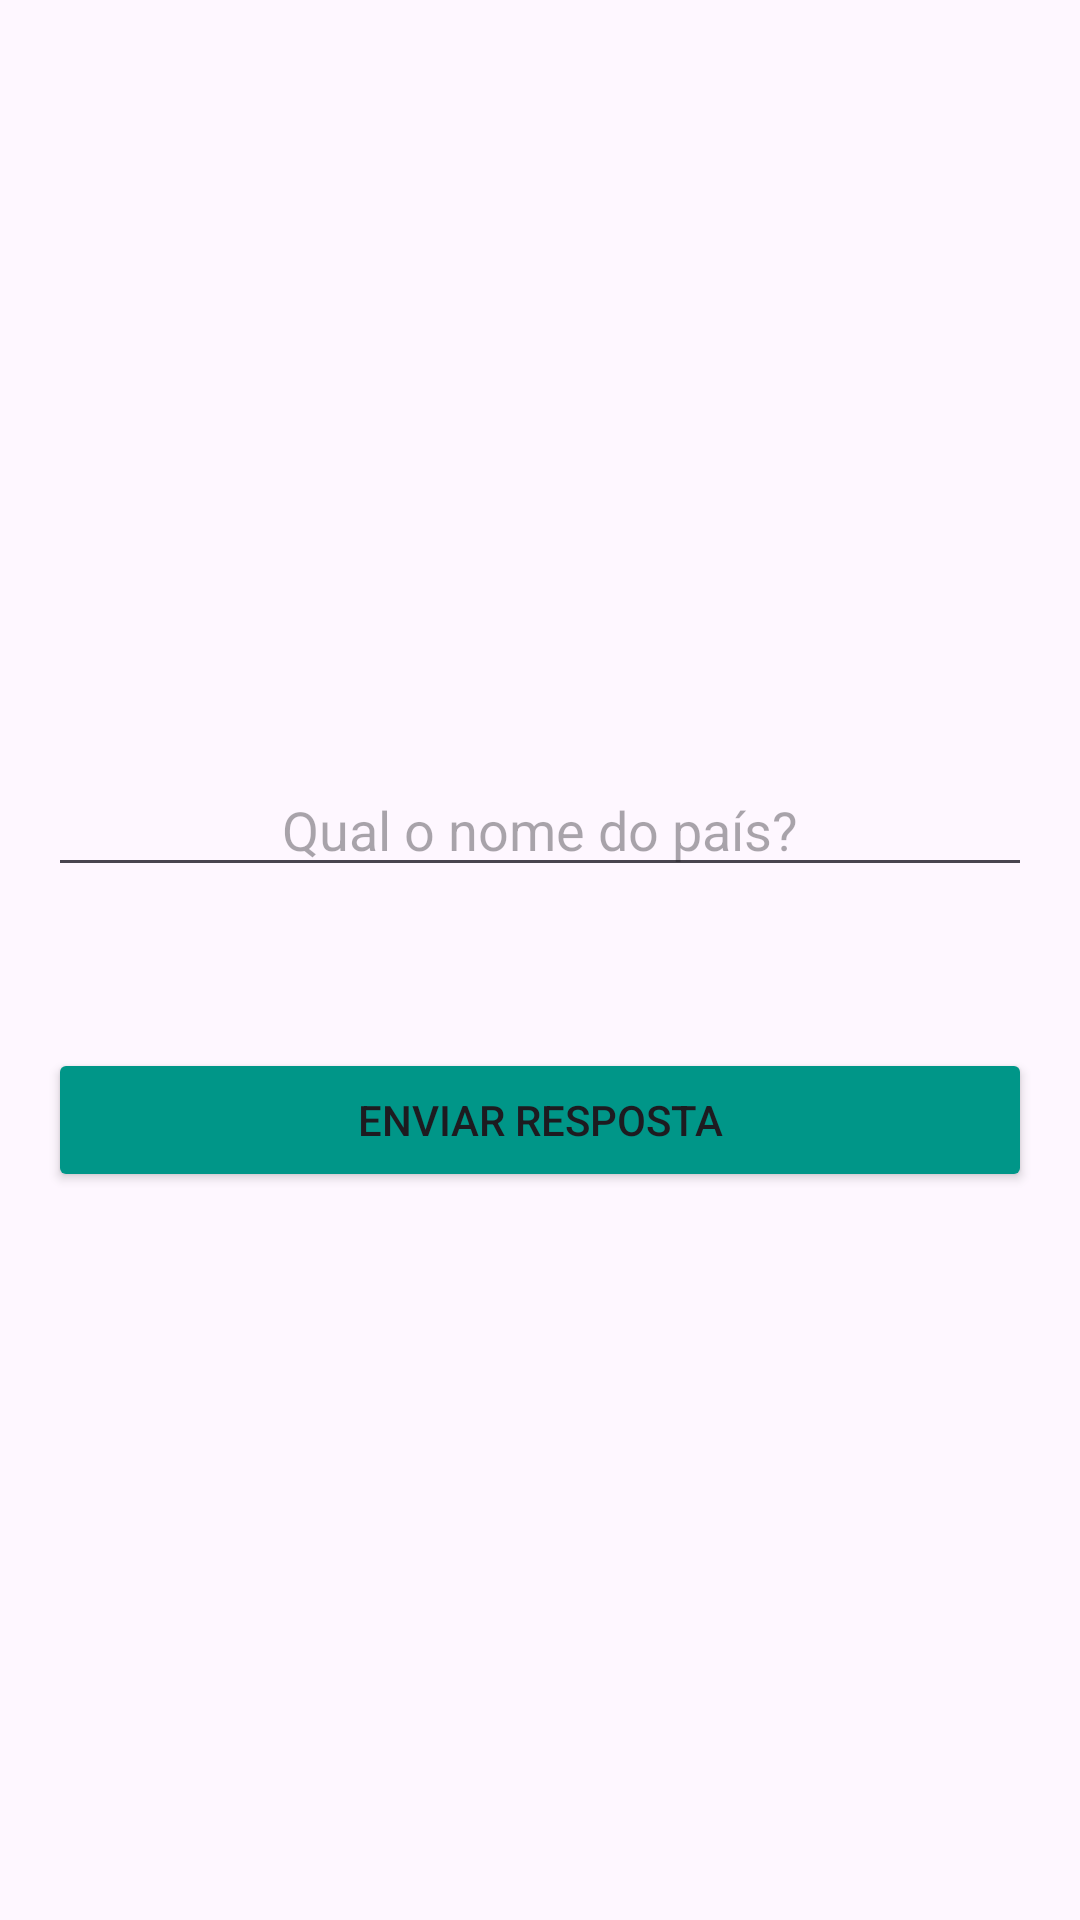

This screen was rendered from an Android layout file. Write that file and the resources it references.
<!-- AndroidManifest.xml: application theme Theme.AV1 -->
<!-- res/layout/activity_2.xml -->
<?xml version="1.0" encoding="utf-8"?>
<androidx.constraintlayout.widget.ConstraintLayout xmlns:android="http://schemas.android.com/apk/res/android"
    xmlns:app="http://schemas.android.com/apk/res-auto"
    xmlns:tools="http://schemas.android.com/tools"
    android:id="@+id/main"
    android:layout_width="match_parent"
    android:layout_height="match_parent"
    tools:context=".Activity2">

    <TextView
        android:id="@+id/textView_questionCounter"
        android:layout_width="wrap_content"
        android:layout_height="wrap_content"
        android:layout_marginTop="24dp"
        android:textSize="18sp"
        android:textStyle="bold"
        app:layout_constraintEnd_toEndOf="parent"
        app:layout_constraintStart_toStartOf="parent"
        app:layout_constraintTop_toTopOf="parent"
        tools:text="1 de 5" />

    <ImageView
        android:id="@+id/imageView_flag"
        android:layout_width="300dp"
        android:layout_height="150dp"
        android:layout_marginTop="24dp"
        android:contentDescription="Bandeira do país"
        android:scaleType="fitCenter"
        app:layout_constraintEnd_toEndOf="parent"
        app:layout_constraintStart_toStartOf="parent"
        app:layout_constraintTop_toBottomOf="@+id/textView_questionCounter"
        tools:srcCompat="@drawable/flag_albania" />

    <EditText
        android:id="@+id/editText_answer"
        android:layout_width="0dp"
        android:layout_height="wrap_content"
        android:layout_marginTop="32dp"
        android:layout_marginStart="16dp"
        android:layout_marginEnd="16dp"
        android:hint="Qual o nome do país?"
        android:inputType="textPersonName"
        android:textAlignment="center"
        app:layout_constraintEnd_toEndOf="parent"
        app:layout_constraintStart_toStartOf="parent"
        app:layout_constraintTop_toBottomOf="@+id/imageView_flag" />

    <TextView
        android:id="@+id/textView_feedback"
        android:layout_width="wrap_content"
        android:layout_height="wrap_content"
        android:layout_marginTop="16dp"
        android:textSize="16sp"
        android:textStyle="bold"
        android:visibility="invisible"
        app:layout_constraintEnd_toEndOf="parent"
        app:layout_constraintStart_toStartOf="parent"
        app:layout_constraintTop_toBottomOf="@+id/editText_answer"
        tools:text="Correto!"
        tools:visibility="visible" />

    <Button
        android:id="@+id/button_submit"
        android:layout_width="0dp"
        android:layout_height="wrap_content"
        android:layout_marginTop="16dp"
        android:layout_marginStart="16dp"
        android:layout_marginEnd="16dp"
        android:text="Enviar Resposta"
        app:backgroundTint="#009688"
        app:layout_constraintEnd_toEndOf="parent"
        app:layout_constraintStart_toStartOf="parent"
        app:layout_constraintTop_toBottomOf="@+id/textView_feedback" />

</androidx.constraintlayout.widget.ConstraintLayout>
<!-- resources referenced by this layout -->
<resources>
  <!-- drawable flag_albania: png bitmap (drawable, 7616 bytes) -->
  <style name="Theme.AV1" parent="Base.Theme.AV1" />
  <style name="Base.Theme.AV1" parent="Theme.Material3.DayNight.NoActionBar">
          
          
      </style>
</resources>
